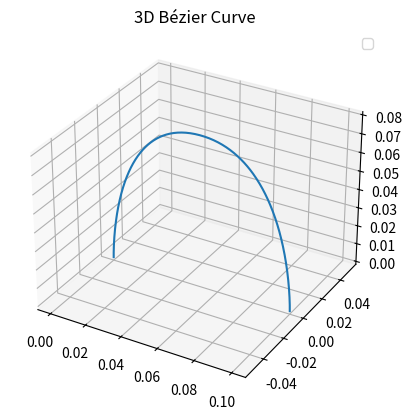
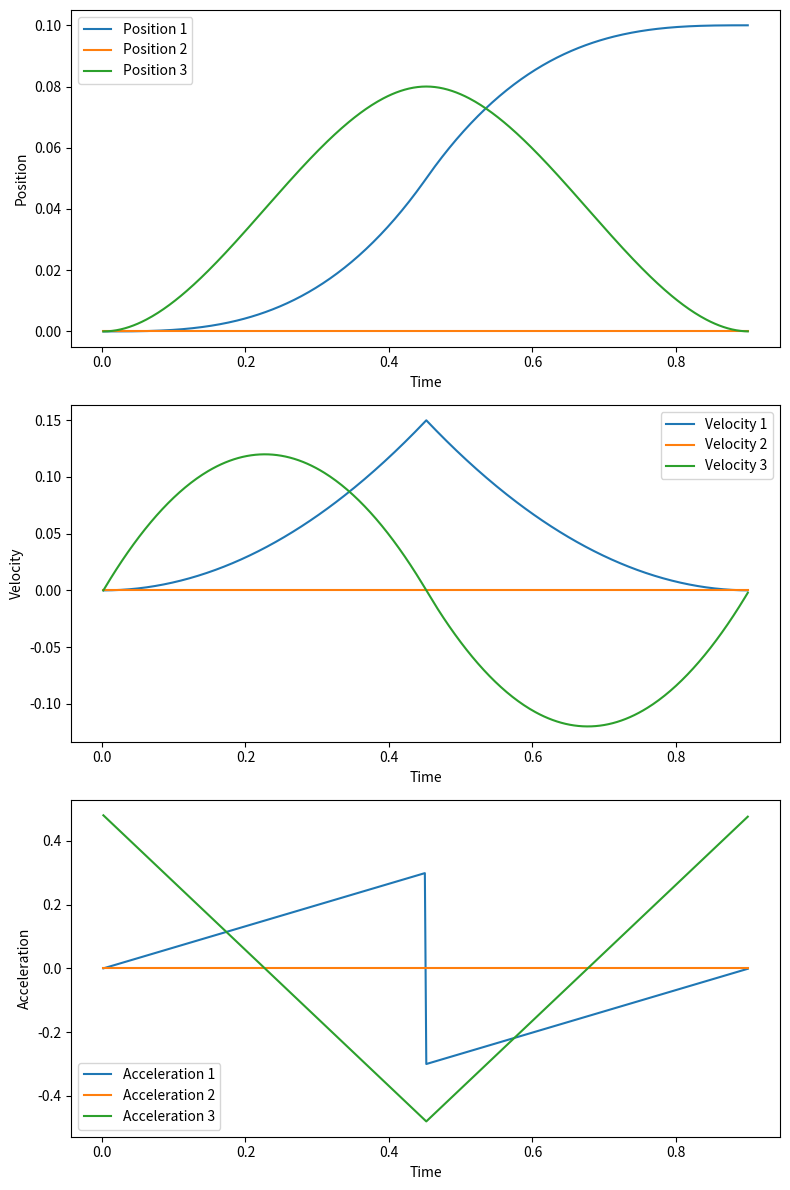

The matplotlib source for these figures, in order:
import matplotlib.pyplot as plt
import numpy as np


class SwingTrajectoryGenerator:
    def __init__(self, step_height: float, swing_period: float) -> None:
        self.step_height = step_height
        self.swing_period = swing_period
        self.half_swing_period = swing_period / 2
        self.bezier_time_factor = 1 / (swing_period / 2)

    def plot_trajectory_3d(self, curve_points: np.ndarray) -> None:
        curve_points = np.array(curve_points)

        fig = plt.figure()
        ax = fig.add_subplot(111, projection="3d")
        ax.plot(curve_points[:, 0], curve_points[:, 1], curve_points[:, 2])
        ax.legend()

        plt.title("3D Bézier Curve")
        plt.show()

    def plot_trajectory_references(self, tp, fp, vp, ap):
        # Convert lists to NumPy arrays for easier plotting
        time_points = np.array(tp)
        footPosDes_points = np.array(fp)
        footVelDes_points = np.array(vp)
        footAccDes_points = np.array(ap)

        # Create subplots for position, velocity, and acceleration
        fig, axs = plt.subplots(3, 1, figsize=(8, 12))

        # Plot position
        for i in range(3):
            axs[0].plot(time_points, footPosDes_points[:, i], label=f"Position {i + 1}")
        axs[0].set_xlabel("Time")
        axs[0].set_ylabel("Position")
        axs[0].legend()

        # Plot velocity
        for i in range(3):
            axs[1].plot(time_points, footVelDes_points[:, i], label=f"Velocity {i + 1}")
        axs[1].set_xlabel("Time")
        axs[1].set_ylabel("Velocity")
        axs[1].legend()

        # Plot acceleration
        for i in range(3):
            axs[2].plot(time_points, footAccDes_points[:, i], label=f"Acceleration {i + 1}")
        axs[2].set_xlabel("Time")
        axs[2].set_ylabel("Acceleration")
        axs[2].legend()

        plt.tight_layout()
        plt.show()

    def compute_control_points(
        self, swing_time: float, lift_off: np.ndarray, touch_down: np.ndarray
    ) -> (np.array, np.array, np.array, np.array):
        cp1, cp2, cp3, cp4 = None, None, None, None
        middle_point = 0.5 * (lift_off + touch_down)

        if swing_time <= self.half_swing_period:
            cp1 = lift_off
            cp2 = lift_off
            cp3 = np.array([[lift_off[0], lift_off[1], self.step_height]])
            cp4 = np.array([[middle_point[0], middle_point[1], self.step_height]])
        else:
            cp1 = np.array([[middle_point[0], middle_point[1], self.step_height]])
            cp2 = np.array([[touch_down[0], touch_down[1], self.step_height]])
            cp3 = np.array([[touch_down[0], touch_down[1], touch_down[2]]])
            cp4 = np.array([[touch_down[0], touch_down[1], touch_down[2]]])

        return swing_time % self.half_swing_period, cp1, cp2, cp3, cp4

    def compute_trajectory_references(
        self, swing_time: float, lift_off: np.ndarray, touch_down: np.ndarray
    ) -> (np.ndarray, np.ndarray, np.ndarray):
        bezier_swing_time, cp1, cp2, cp3, cp4 = self.compute_control_points(
            swing_time, lift_off.squeeze(), touch_down.squeeze()
        )

        desired_foot_position = (
            (1 - self.bezier_time_factor * bezier_swing_time) ** 3 * cp1
            + 3
            * (self.bezier_time_factor * bezier_swing_time)
            * (1 - self.bezier_time_factor * bezier_swing_time) ** 2
            * cp2
            + 3
            * (self.bezier_time_factor * bezier_swing_time) ** 2
            * (1 - self.bezier_time_factor * bezier_swing_time)
            * cp3
            + (self.bezier_time_factor * bezier_swing_time) ** 3 * cp4
        )

        desired_foot_velocity = (
            3 * (1 - self.bezier_time_factor * bezier_swing_time) ** 2 * (cp2 - cp1)
            + 6
            * (1 - self.bezier_time_factor * bezier_swing_time)
            * (self.bezier_time_factor * bezier_swing_time)
            * (cp3 - cp2)
            + 3 * (self.bezier_time_factor * bezier_swing_time) ** 2 * (cp4 - cp3)
        )

        desired_foot_acceleration = 6 * (1 - self.bezier_time_factor * bezier_swing_time) * (
            cp3 - 2 * cp2 + cp1
        ) + 6 * (self.bezier_time_factor * bezier_swing_time) * (cp4 - 2 * cp3 + cp2)

        return (
            desired_foot_position.reshape((3,)),
            desired_foot_velocity.reshape((3,)),
            desired_foot_acceleration.reshape((3,)),
        )


# Example:
if __name__ == "__main__":
    step_height = 0.08
    swing_period = 0.9
    trajectory_generator = SwingTrajectoryGenerator(step_height=step_height, swing_period=swing_period)

    lift_off = np.array([0, 0, 0])
    touch_down = np.array([0.1, 0, 0.0])

    # Generate trajectory points
    simulation_dt = 0.002
    time_points = []
    position_points = []
    velocity_points = []
    acceleration_points = []
    i = 0
    for foot_swing_time in np.arange(0.000001, swing_period, 0.002):
        desired_foot_position, desired_foot_velocity, desired_foot_acceleration = (
            trajectory_generator.compute_trajectory_references(swing_time=i, lift_off=lift_off, touch_down=touch_down)
        )
        i += simulation_dt

        time_points.append(i)
        position_points.append(desired_foot_position.squeeze())
        velocity_points.append(desired_foot_velocity.squeeze())
        acceleration_points.append(desired_foot_acceleration.squeeze())

    # Plot the generated trajectory
    trajectory_generator.plot_trajectory_3d(np.array(position_points))
    trajectory_generator.plot_trajectory_references(time_points, position_points, velocity_points, acceleration_points)
